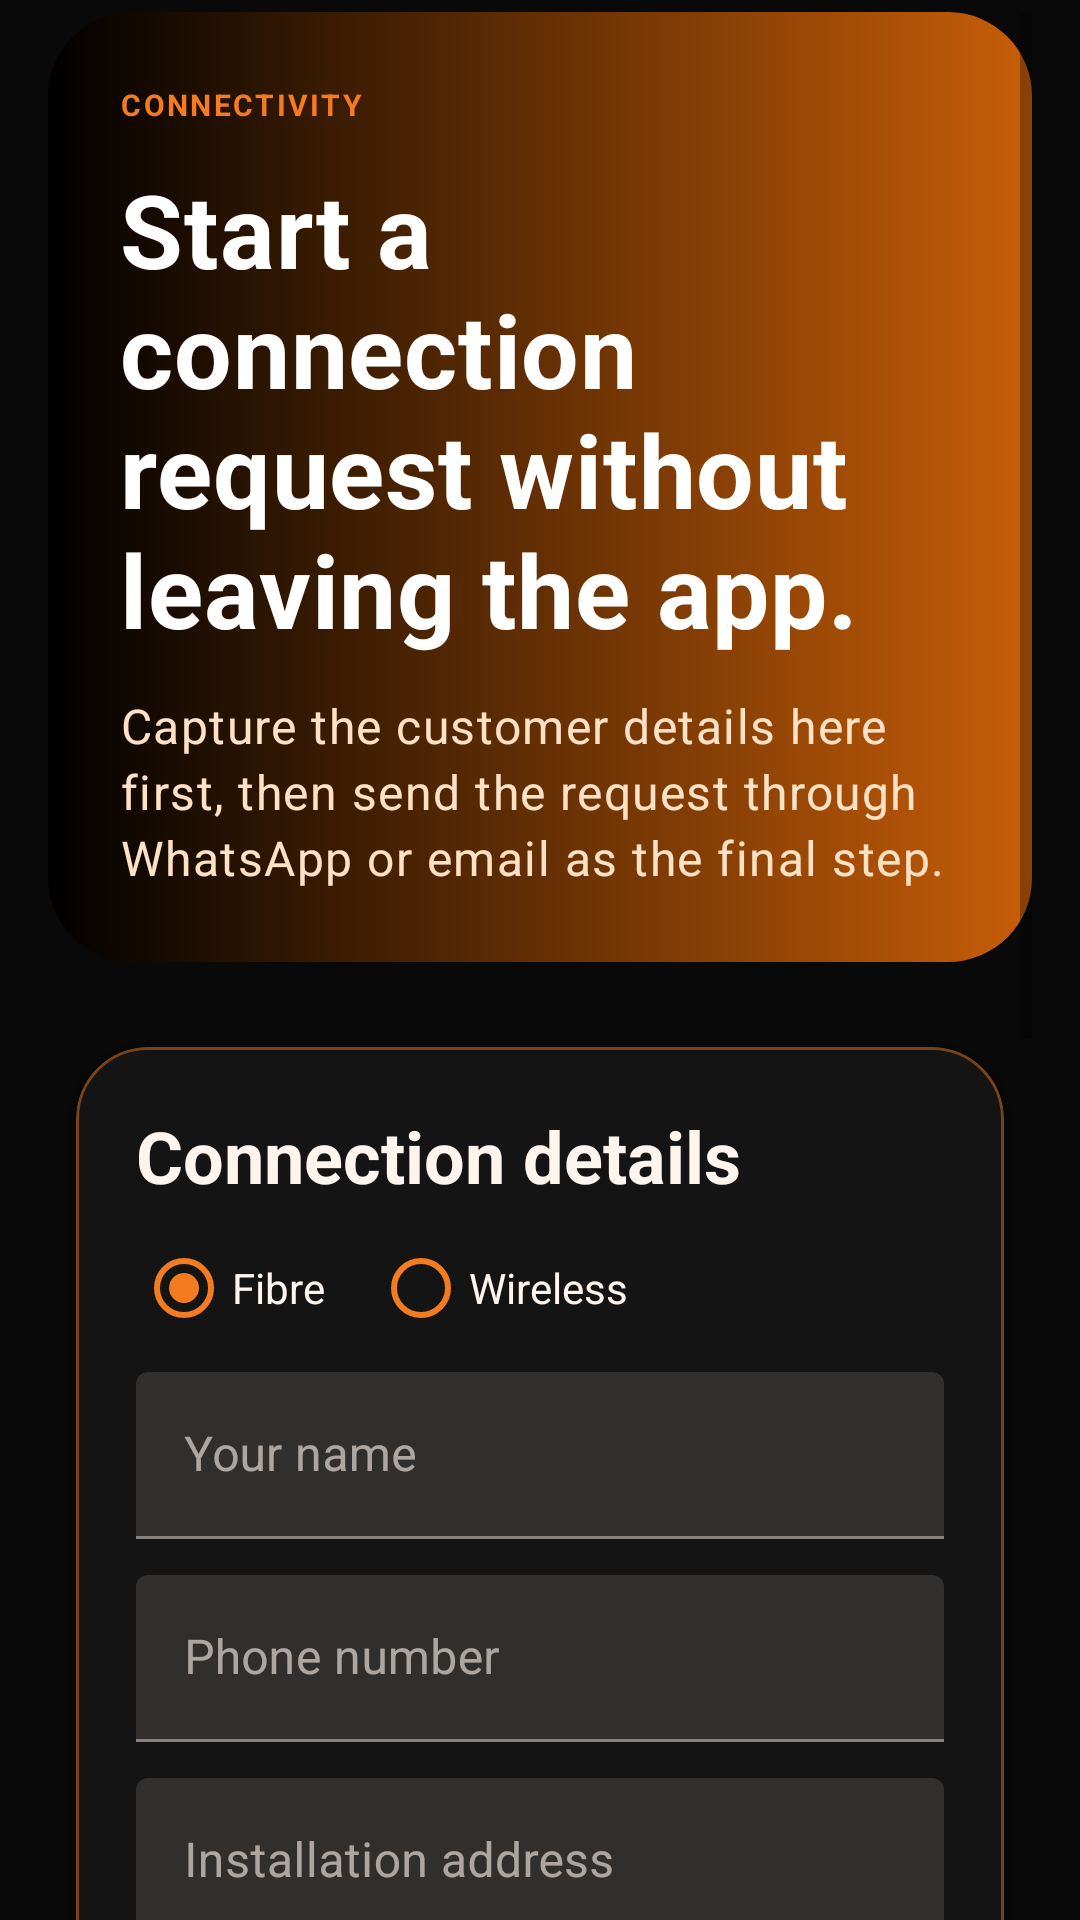

The Android layout XML behind this screen, and the referenced resources:
<!-- AndroidManifest.xml: application theme Theme.VCClientAndroidApp -->
<!-- res/layout/fragment_isp.xml -->
<?xml version="1.0" encoding="utf-8"?>
<ScrollView xmlns:android="http://schemas.android.com/apk/res/android"
    xmlns:app="http://schemas.android.com/apk/res-auto"
    android:layout_width="match_parent"
    android:layout_height="match_parent"
    android:clipToPadding="false"
    android:paddingStart="16dp"
    android:paddingTop="4dp"
    android:paddingEnd="16dp"
    android:paddingBottom="120dp">

    <LinearLayout
        android:layout_width="match_parent"
        android:layout_height="wrap_content"
        android:orientation="vertical">

        <LinearLayout
            android:layout_width="match_parent"
            android:layout_height="wrap_content"
            android:background="@drawable/bg_hero_panel"
            android:orientation="vertical"
            android:padding="24dp">

            <TextView
                style="@style/TextAppearance.VCClientAndroidApp.Overline"
                android:layout_width="wrap_content"
                android:layout_height="wrap_content"
                android:text="Connectivity" />

            <TextView
                style="@style/TextAppearance.VCClientAndroidApp.HeroTitle"
                android:layout_width="match_parent"
                android:layout_height="wrap_content"
                android:layout_marginTop="12dp"
                android:text="Start a connection request without leaving the app." />

            <TextView
                style="@style/TextAppearance.VCClientAndroidApp.HeroBody"
                android:layout_width="match_parent"
                android:layout_height="wrap_content"
                android:layout_marginTop="12dp"
                android:text="Capture the customer details here first, then send the request through WhatsApp or email as the final step." />
        </LinearLayout>

        <com.google.android.material.card.MaterialCardView
            style="@style/Widget.VCClientAndroidApp.Card"
            android:layout_width="match_parent"
            android:layout_height="wrap_content"
            android:layout_marginTop="18dp">

            <LinearLayout
                android:layout_width="match_parent"
                android:layout_height="wrap_content"
                android:orientation="vertical"
                android:padding="20dp">

                <TextView
                    style="@style/TextAppearance.VCClientAndroidApp.Title"
                    android:layout_width="match_parent"
                    android:layout_height="wrap_content"
                    android:text="Connection details" />

                <RadioGroup
                    android:id="@+id/rgConnectionType"
                    android:layout_width="match_parent"
                    android:layout_height="wrap_content"
                    android:layout_marginTop="12dp"
                    android:orientation="horizontal">

                    <RadioButton
                        android:id="@+id/rbFibre"
                        android:layout_width="wrap_content"
                        android:layout_height="wrap_content"
                        android:checked="true"
                        android:text="Fibre" />

                    <RadioButton
                        android:id="@+id/rbWireless"
                        android:layout_width="wrap_content"
                        android:layout_height="wrap_content"
                        android:layout_marginStart="16dp"
                        android:text="Wireless" />
                </RadioGroup>

                <com.google.android.material.textfield.TextInputLayout
                    android:layout_width="match_parent"
                    android:layout_height="wrap_content"
                    android:layout_marginTop="12dp">

                    <com.google.android.material.textfield.TextInputEditText
                        android:id="@+id/etIspName"
                        android:layout_width="match_parent"
                        android:layout_height="wrap_content"
                        android:hint="Your name"
                        android:inputType="textPersonName" />
                </com.google.android.material.textfield.TextInputLayout>

                <com.google.android.material.textfield.TextInputLayout
                    android:layout_width="match_parent"
                    android:layout_height="wrap_content"
                    android:layout_marginTop="12dp">

                    <com.google.android.material.textfield.TextInputEditText
                        android:id="@+id/etIspPhone"
                        android:layout_width="match_parent"
                        android:layout_height="wrap_content"
                        android:hint="Phone number"
                        android:inputType="phone" />
                </com.google.android.material.textfield.TextInputLayout>

                <com.google.android.material.textfield.TextInputLayout
                    android:layout_width="match_parent"
                    android:layout_height="wrap_content"
                    android:layout_marginTop="12dp">

                    <com.google.android.material.textfield.TextInputEditText
                        android:id="@+id/etIspAddress"
                        android:layout_width="match_parent"
                        android:layout_height="wrap_content"
                        android:hint="Installation address"
                        android:inputType="textPostalAddress" />
                </com.google.android.material.textfield.TextInputLayout>

                <com.google.android.material.textfield.TextInputLayout
                    android:layout_width="match_parent"
                    android:layout_height="wrap_content"
                    android:layout_marginTop="12dp">

                    <com.google.android.material.textfield.TextInputEditText
                        android:id="@+id/etIspNotes"
                        android:layout_width="match_parent"
                        android:layout_height="wrap_content"
                        android:gravity="top|start"
                        android:hint="Coverage notes or preferred package"
                        android:inputType="textMultiLine"
                        android:minLines="3" />
                </com.google.android.material.textfield.TextInputLayout>

                <CheckBox
                    android:id="@+id/cbCoverageOnly"
                    android:layout_width="match_parent"
                    android:layout_height="wrap_content"
                    android:layout_marginTop="12dp"
                    android:text="This is only a coverage check for now" />

                <com.google.android.material.button.MaterialButton
                    android:id="@+id/btnSendIspWhatsApp"
                    style="@style/Widget.VCClientAndroidApp.Button"
                    android:layout_width="match_parent"
                    android:layout_height="wrap_content"
                    android:layout_marginTop="20dp"
                    android:text="Send on WhatsApp" />

                <com.google.android.material.button.MaterialButton
                    android:id="@+id/btnSendIspEmail"
                    style="@style/Widget.VCClientAndroidApp.Button.Outlined"
                    android:layout_width="match_parent"
                    android:layout_height="wrap_content"
                    android:layout_marginTop="12dp"
                    android:text="Send by email" />
            </LinearLayout>
        </com.google.android.material.card.MaterialCardView>
    </LinearLayout>
</ScrollView>
<!-- resources referenced by this layout -->
<resources>
  <!-- drawable bg_hero_panel (drawable) -->
  <?xml version="1.0" encoding="utf-8"?>
  <shape xmlns:android="http://schemas.android.com/apk/res/android">
      <corners android:radius="28dp" />
      <gradient
          android:angle="0"
          android:endColor="@color/brand_teal_dark"
          android:startColor="@color/brand_navy_dark" />
  </shape>
  <style name="TextAppearance.VCClientAndroidApp.HeroBody" parent="TextAppearance.MaterialComponents.Body1">
          <item name="android:textColor">@color/hero_text_muted</item>
          <item name="android:lineSpacingExtra">3dp</item>
      </style>
  <style name="TextAppearance.VCClientAndroidApp.HeroTitle" parent="TextAppearance.MaterialComponents.Headline4">
          <item name="android:textColor">@color/hero_text</item>
          <item name="android:textStyle">bold</item>
      </style>
  <style name="TextAppearance.VCClientAndroidApp.Overline" parent="TextAppearance.MaterialComponents.Overline">
          <item name="android:textColor">@color/brand_teal</item>
          <item name="android:textStyle">bold</item>
          <item name="android:letterSpacing">0.08</item>
      </style>
  <style name="TextAppearance.VCClientAndroidApp.Title" parent="TextAppearance.MaterialComponents.Headline5">
          <item name="android:textColor">@color/text_primary</item>
          <item name="android:textStyle">bold</item>
      </style>
  <style name="Widget.VCClientAndroidApp.Button" parent="Widget.MaterialComponents.Button">
          <item name="backgroundTint">@color/brand_teal</item>
          <item name="cornerRadius">18dp</item>
          <item name="android:textAllCaps">false</item>
          <item name="android:textStyle">bold</item>
          <item name="android:minHeight">52dp</item>
          <item name="android:textColor">@color/black</item>
      </style>
  <style name="Widget.VCClientAndroidApp.Button.Outlined" parent="Widget.MaterialComponents.Button.OutlinedButton">
          <item name="strokeColor">@color/brand_teal</item>
          <item name="strokeWidth">1dp</item>
          <item name="cornerRadius">18dp</item>
          <item name="android:textAllCaps">false</item>
          <item name="android:textStyle">bold</item>
          <item name="android:minHeight">52dp</item>
          <item name="android:textColor">@color/brand_teal</item>
      </style>
  <style name="Widget.VCClientAndroidApp.Card" parent="Widget.MaterialComponents.CardView">
          <item name="cardBackgroundColor">@color/surface</item>
          <item name="cardCornerRadius">24dp</item>
          <item name="strokeColor">@color/surface_border</item>
          <item name="strokeWidth">1dp</item>
          <item name="cardUseCompatPadding">true</item>
      </style>
  <color name="brand_teal_dark">#C85E08</color>
  <color name="brand_navy_dark">#000000</color>
  <color name="hero_text_muted">#FFE1C6</color>
  <color name="hero_text">#FFFFFFFF</color>
  <color name="brand_teal">#F47C20</color>
  <color name="text_primary">#FFF5EC</color>
  <color name="black">#FF000000</color>
  <color name="surface">#141414</color>
  <color name="surface_border">#7A4218</color>
  <color name="brand_navy">#161616</color>
  <color name="white">#FFFFFFFF</color>
  <color name="page_background">#090909</color>
  <style name="Widget.VCClientAndroidApp.EditText" parent="Widget.AppCompat.EditText">
          <item name="android:textColor">@color/text_primary</item>
          <item name="android:textColorHint">@color/text_secondary</item>
      </style>
  <style name="Widget.VCClientAndroidApp.CheckBox" parent="Widget.AppCompat.CompoundButton.CheckBox">
          <item name="android:textColor">@color/text_primary</item>
          <item name="buttonTint">@color/brand_teal</item>
      </style>
  <style name="Widget.VCClientAndroidApp.RadioButton" parent="Widget.AppCompat.CompoundButton.RadioButton">
          <item name="android:textColor">@color/text_primary</item>
          <item name="buttonTint">@color/brand_teal</item>
      </style>
  <color name="text_secondary">#C9B39F</color>
</resources>
